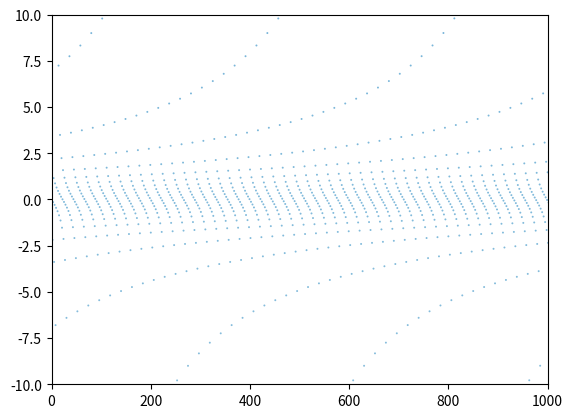

Here is the Python script that generated this plot:
import math
import matplotlib.pyplot as plt

x_val = list(range(1, 10000))
y_val = [math.tan(i) for i in x_val]

plt.scatter(
    x_val,
    y_val,
    s=2,
    edgecolor='none'
    , c=y_val
    , cmap=plt.cm.Blues
)

plt.axis([0, 1000, -10, 10])
plt.show()
